Run: headless pygame with SDL's dummy video driver; simulated clock (each Clock.tick advances the game by its frame time, no real sleeping); random seed 0; keys injected as events and as key.get_pressed() state; no mouse input.
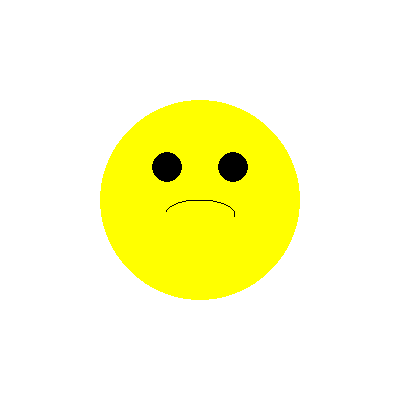
Frame 1 of 4 · flips 1–60 · no input
Frame 2 of 4 · flips 61–180 · tapped SPACE, RETURN · held RIGHT (→), D · screen unchanged from frame 1, image omitted
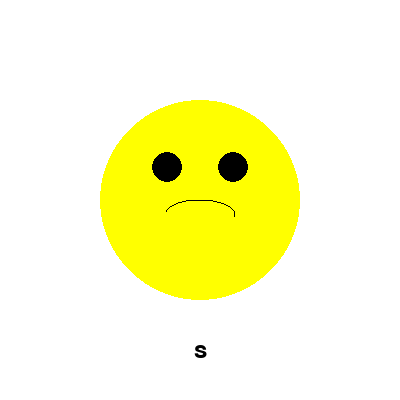
Frame 3 of 4 · flips 181–300 · held DOWN (↓), S
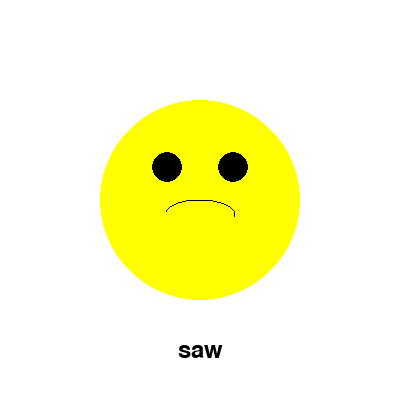
Frame 4 of 4 · flips 301–420 · held LEFT (←), A, UP (↑), W

The pygame program that drew these frames:

import pygame
import sys

pygame.init()

# Constants for the display window
WINDOW_WIDTH = 400
WINDOW_HEIGHT = 400
BG_COLOR = (255, 255, 255)  # White
SMILING_FACE_COLOR = (255, 255, 0)  # Yellow
FACE_RADIUS = 100
EYE_RADIUS = 15
MOUTH_WIDTH = 70
MOUTH_HEIGHT = 30
TEXT_COLOR = (0, 0, 0)  # Black

# Function to draw a smiling face
def draw_smiling_face(surface, x, y):
    pygame.draw.circle(surface, SMILING_FACE_COLOR, (x, y), FACE_RADIUS)
    pygame.draw.circle(surface, TEXT_COLOR, (x - FACE_RADIUS // 3, y - FACE_RADIUS // 3), EYE_RADIUS)
    pygame.draw.circle(surface, TEXT_COLOR, (x + FACE_RADIUS // 3, y - FACE_RADIUS // 3), EYE_RADIUS)
    pygame.draw.arc(surface, TEXT_COLOR, (x - MOUTH_WIDTH // 2, y, MOUTH_WIDTH, MOUTH_HEIGHT), -0.1, 2.9)

# Main function
def main():
    screen = pygame.display.set_mode((WINDOW_WIDTH, WINDOW_HEIGHT))
    pygame.display.set_caption("Smiling Face with Text Input")

    text_input = ""
    font = pygame.font.Font(None, 36)

    while True:
        for event in pygame.event.get():
            if event.type == pygame.QUIT:
                pygame.quit()
                sys.exit()
            elif event.type == pygame.KEYDOWN:
                if event.key == pygame.K_RETURN:
                    print("Input Text:", text_input)
                    text_input = ""
                elif event.key == pygame.K_BACKSPACE:
                    text_input = text_input[:-1]
                else:
                    text_input += event.unicode

        screen.fill(BG_COLOR)
        draw_smiling_face(screen, WINDOW_WIDTH // 2, WINDOW_HEIGHT // 2)

        # Render text input on the screen
        text_surface = font.render(text_input, True, TEXT_COLOR)
        text_rect = text_surface.get_rect(center=(WINDOW_WIDTH // 2, WINDOW_HEIGHT - 50))
        screen.blit(text_surface, text_rect)

        pygame.display.flip()

if __name__ == "__main__":
    main()
